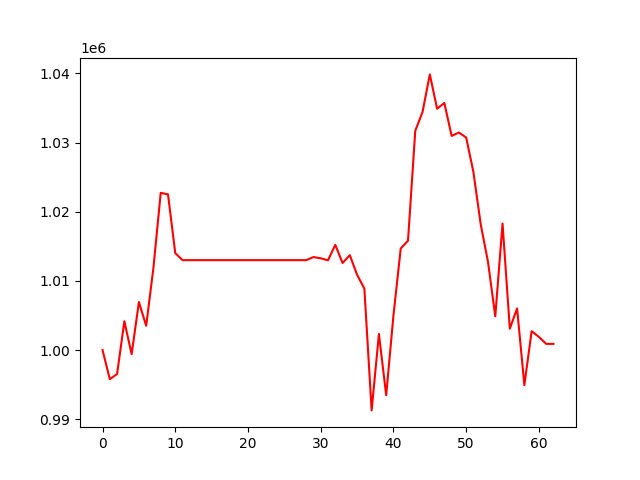

The file beside this chart, header and first rows:
, 0
0, 1000000
1, 995793
2, 996546
3, 1004173
4, 999402
5, 1006950
6, 1003509
7, 1011941
8, 1022735
9, 1022506
10, 1014016
11, 1013002
12, 1013002
13, 1013002
14, 1013002
15, 1013002
16, 1013002
17, 1013002
18, 1013002
19, 1013002
20, 1013002
21, 1013002
22, 1013002
23, 1013002
24, 1013002
25, 1013002
26, 1013002
27, 1013002
28, 1013002
29, 1013447
30, 1013270
31, 1012981
32, 1015214
33, 1012588
34, 1013723
35, 1010886
36, 1008893
37, 991281
38, 1002332
39, 993475
40, 1005018
41, 1014684
42, 1015819
43, 1031703
44, 1034419
45, 1039857
46, 1034895
47, 1035724
48, 1030964
49, 1031453
50, 1030729
51, 1025705
52, 1018167
53, 1012757
54, 1004879
55, 1018296
56, 1003096
57, 1006023
58, 994936
59, 1002734
... 3 more rows
